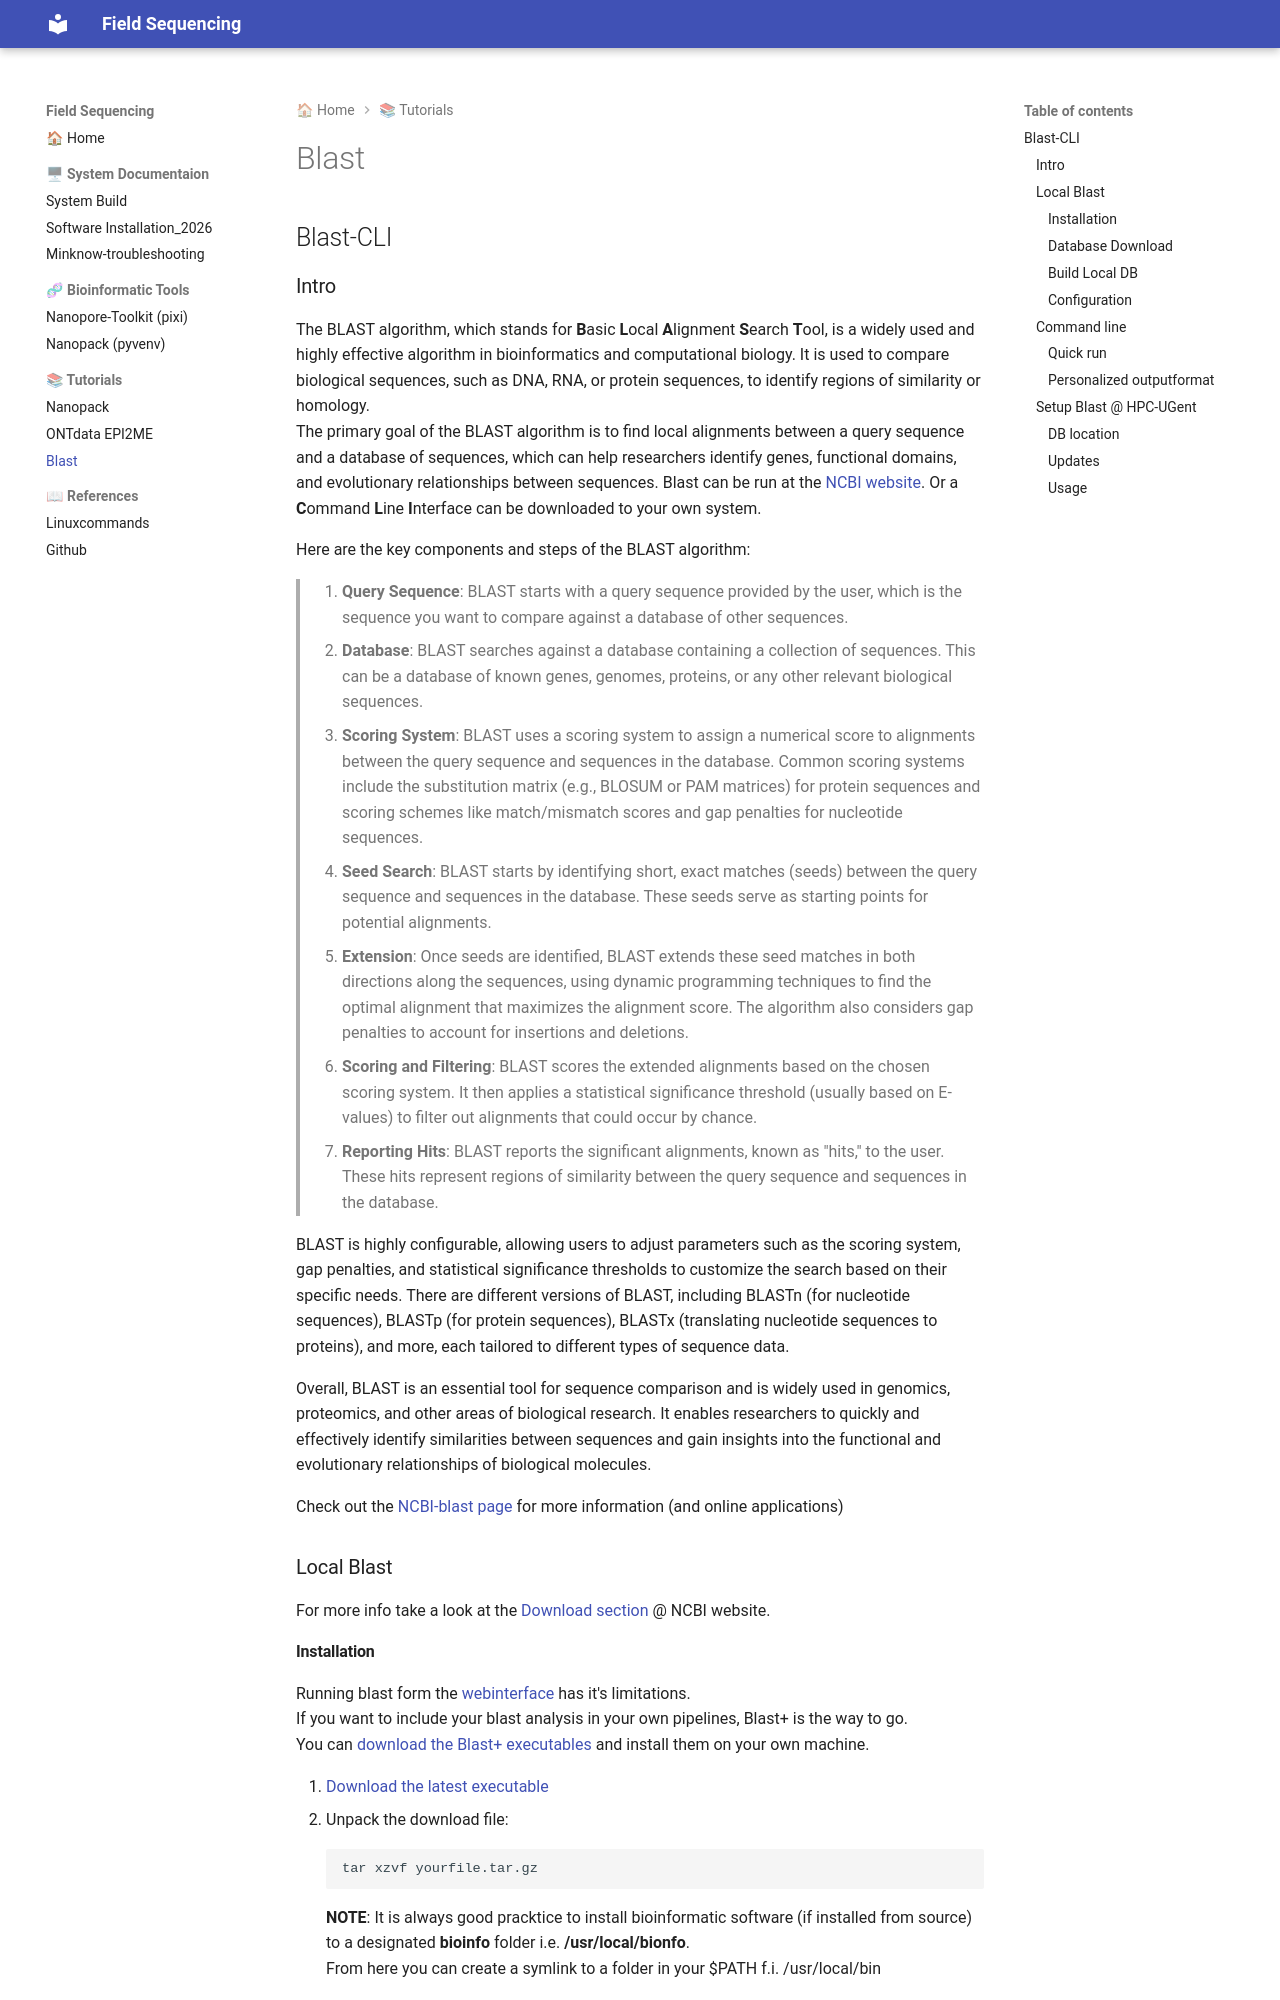

repository: passelma42/Field-Sequencing · page: blast/index.html · generator: mkdocs

## Blast-CLI  

### Intro  

The BLAST algorithm, which stands for **B**asic **L**ocal **A**lignment **S**earch **T**ool, is a widely used and highly effective algorithm in bioinformatics and computational biology. It is used to compare biological sequences, such as DNA, RNA, or protein sequences, to identify regions of similarity or homology.  
The primary goal of the BLAST algorithm is to find local alignments between a query sequence and a database of sequences, which can help researchers identify genes, functional domains, and evolutionary relationships between sequences. Blast can be run at the [NCBI website](https://blast.ncbi.nlm.nih.gov/Blast.cgi).
Or a **C**ommand **L**ine **I**nterface can be downloaded to your own system.

Here are the key components and steps of the BLAST algorithm:  
 > 1. **Query Sequence**: BLAST starts with a query sequence provided by the user, which is the sequence you want to compare against a database of other sequences.  
  2. **Database**: BLAST searches against a database containing a collection of sequences. This can be a database of known genes, genomes, proteins, or any other relevant biological sequences.  
  3. **Scoring System**: BLAST uses a scoring system to assign a numerical score to alignments between the query sequence and sequences in the database. Common scoring systems include the substitution matrix (e.g., BLOSUM or PAM matrices) for protein sequences and scoring schemes like match/mismatch scores and gap penalties for nucleotide sequences.  
  4. **Seed Search**: BLAST starts by identifying short, exact matches (seeds) between the query sequence and sequences in the database. These seeds serve as starting points for potential alignments.  
  5. **Extension**: Once seeds are identified, BLAST extends these seed matches in both directions along the sequences, using dynamic programming techniques to find the optimal alignment that maximizes the alignment score. The algorithm also considers gap penalties to account for insertions and deletions.  
  6. **Scoring and Filtering**: BLAST scores the extended alignments based on the chosen scoring system. It then applies a statistical significance threshold (usually based on E-values) to filter out alignments that could occur by chance.  
  7. **Reporting Hits**: BLAST reports the significant alignments, known as "hits," to the user. These hits represent regions of similarity between the query sequence and sequences in the database.  

BLAST is highly configurable, allowing users to adjust parameters such as the scoring system, gap penalties, and statistical significance thresholds to customize the search based on their specific needs. There are different versions of BLAST, including BLASTn (for nucleotide sequences), BLASTp (for protein sequences), BLASTx (translating nucleotide sequences to proteins), and more, each tailored to different types of sequence data.  

Overall, BLAST is an essential tool for sequence comparison and is widely used in genomics, proteomics, and other areas of biological research. It enables researchers to quickly and effectively identify similarities between sequences and gain insights into the functional and evolutionary relationships of biological molecules.  

Check out the [NCBI-blast page](https://blast.ncbi.nlm.nih.gov/Blast.cgi) for more information (and online applications)

### Local Blast    

For more info take a look at the [Download section](https://blast.ncbi.nlm.nih.gov/doc/blast-help/downloadblastdata.html) @ NCBI website.
